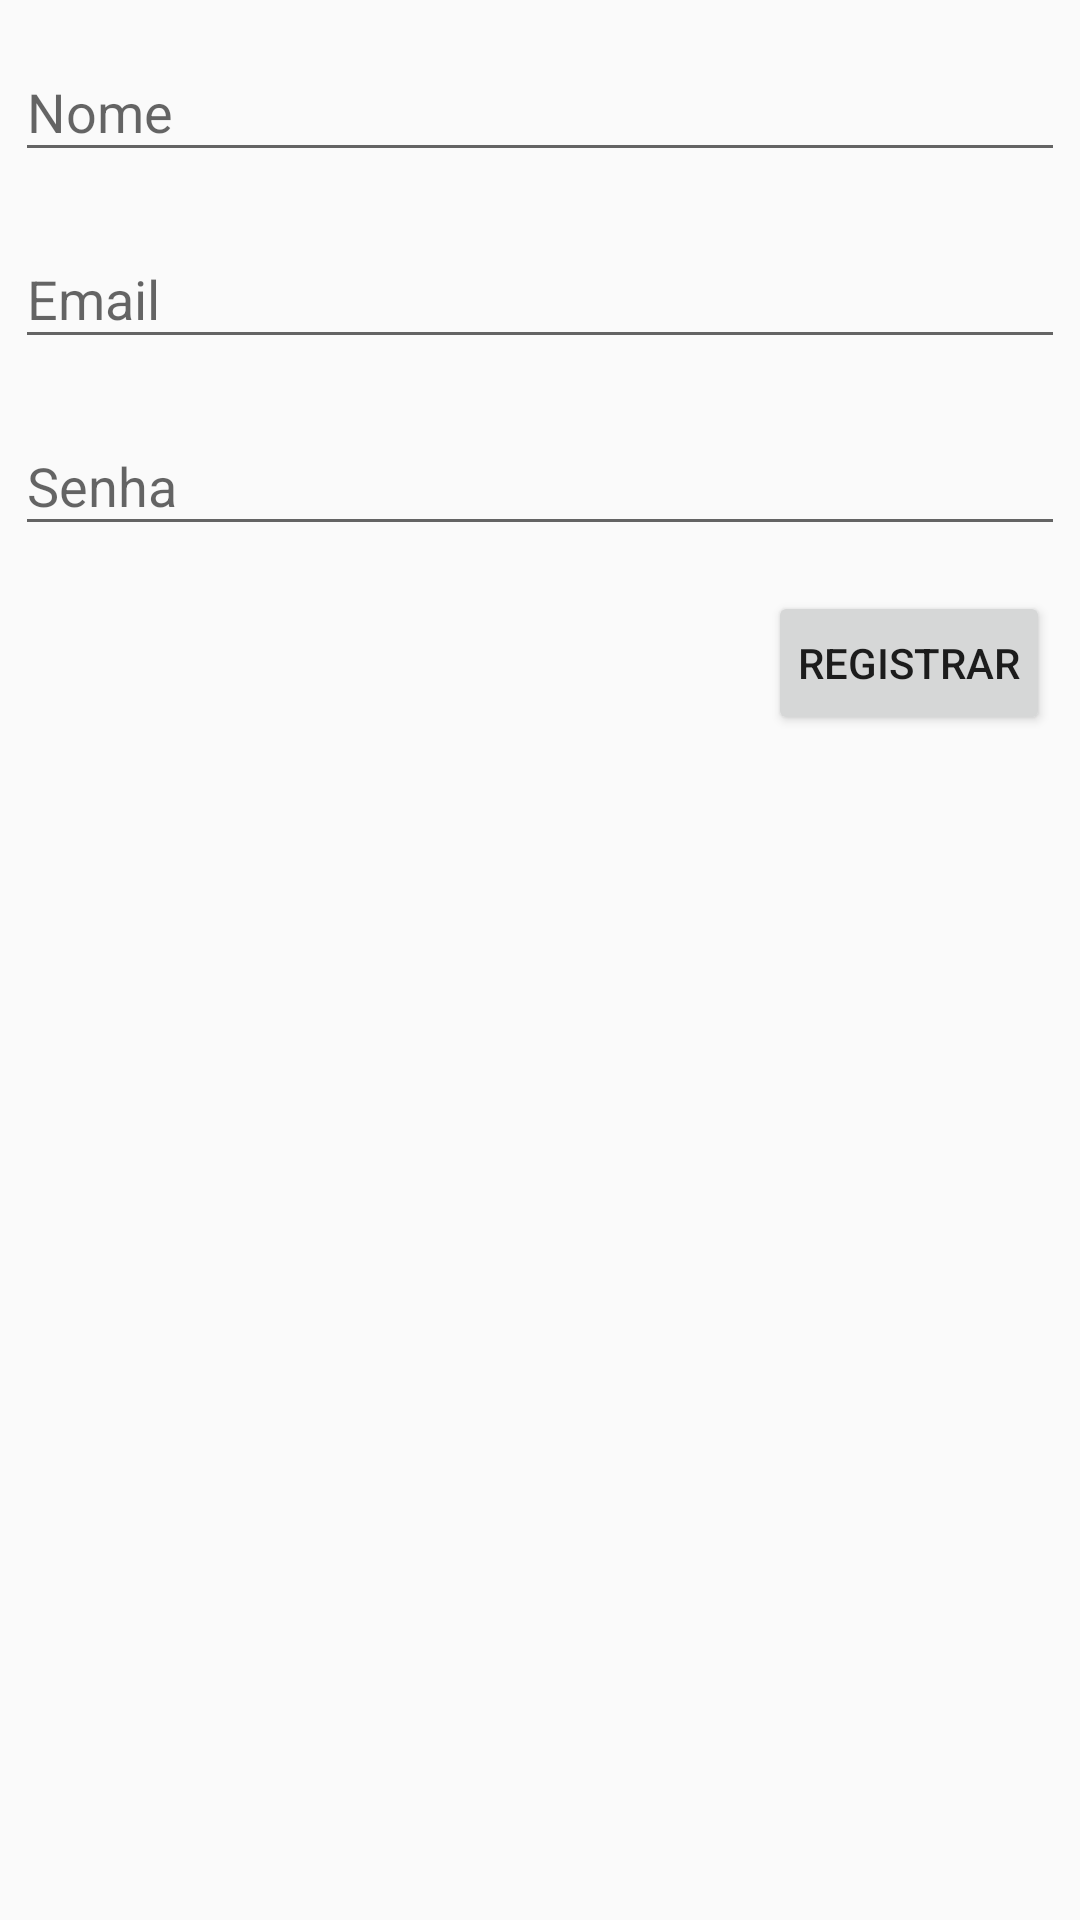

Android layout source for this screen:
<!-- AndroidManifest.xml: application theme AppTheme -->
<!-- res/layout/activity_register.xml -->
<?xml version="1.0" encoding="utf-8"?>
<LinearLayout
    xmlns:tools="http://schemas.android.com/tools"
    android:layout_width="match_parent"
    android:layout_height="match_parent"
    android:orientation="vertical"
    tools:context="app.gabriel.notepad.user_sign.RegisterActivity"
    xmlns:android="http://schemas.android.com/apk/res/android">


    <android.support.design.widget.TextInputLayout
        android:id="@+id/input_reg_nome"
        android:layout_width="match_parent"
        android:layout_height="wrap_content"
        android:layout_margin="5dp">

        <android.support.design.widget.TextInputEditText
            android:layout_width="match_parent"
            android:layout_height="wrap_content"
            android:hint="Nome" />
    </android.support.design.widget.TextInputLayout>

    <android.support.design.widget.TextInputLayout
        android:id="@+id/input_reg_email"
        android:layout_width="match_parent"
        android:layout_height="wrap_content"
        android:layout_margin="5dp">

        <android.support.design.widget.TextInputEditText
            android:layout_width="match_parent"
            android:layout_height="wrap_content"
            android:hint="Email" />
    </android.support.design.widget.TextInputLayout>

    <android.support.design.widget.TextInputLayout
        android:id="@+id/input_reg_pass"
        android:layout_width="match_parent"
        android:layout_height="wrap_content"
        android:layout_margin="5dp">

        <android.support.design.widget.TextInputEditText
            android:layout_width="match_parent"
            android:layout_height="wrap_content"
            android:hint="Senha" />
    </android.support.design.widget.TextInputLayout>

    <Button
        android:id="@+id/btn_reg"
        android:layout_width="wrap_content"
        android:layout_height="wrap_content"
        android:layout_gravity="end"
        android:layout_margin="10dp"
        android:padding="10dp"
        android:text="Registrar"/>

</LinearLayout>
<!-- resources referenced by this layout -->
<resources>
  <style name="AppTheme" parent="Theme.AppCompat.Light.DarkActionBar">
          
          <item name="colorPrimary">@color/colorPrimary</item>
          <item name="colorPrimaryDark">@color/colorPrimary</item>
          <item name="colorAccent">@color/colorAccent</item>
      </style>
  <color name="colorPrimary">#41a9c9</color>
  <color name="colorAccent">#e2ae2b</color>
</resources>
